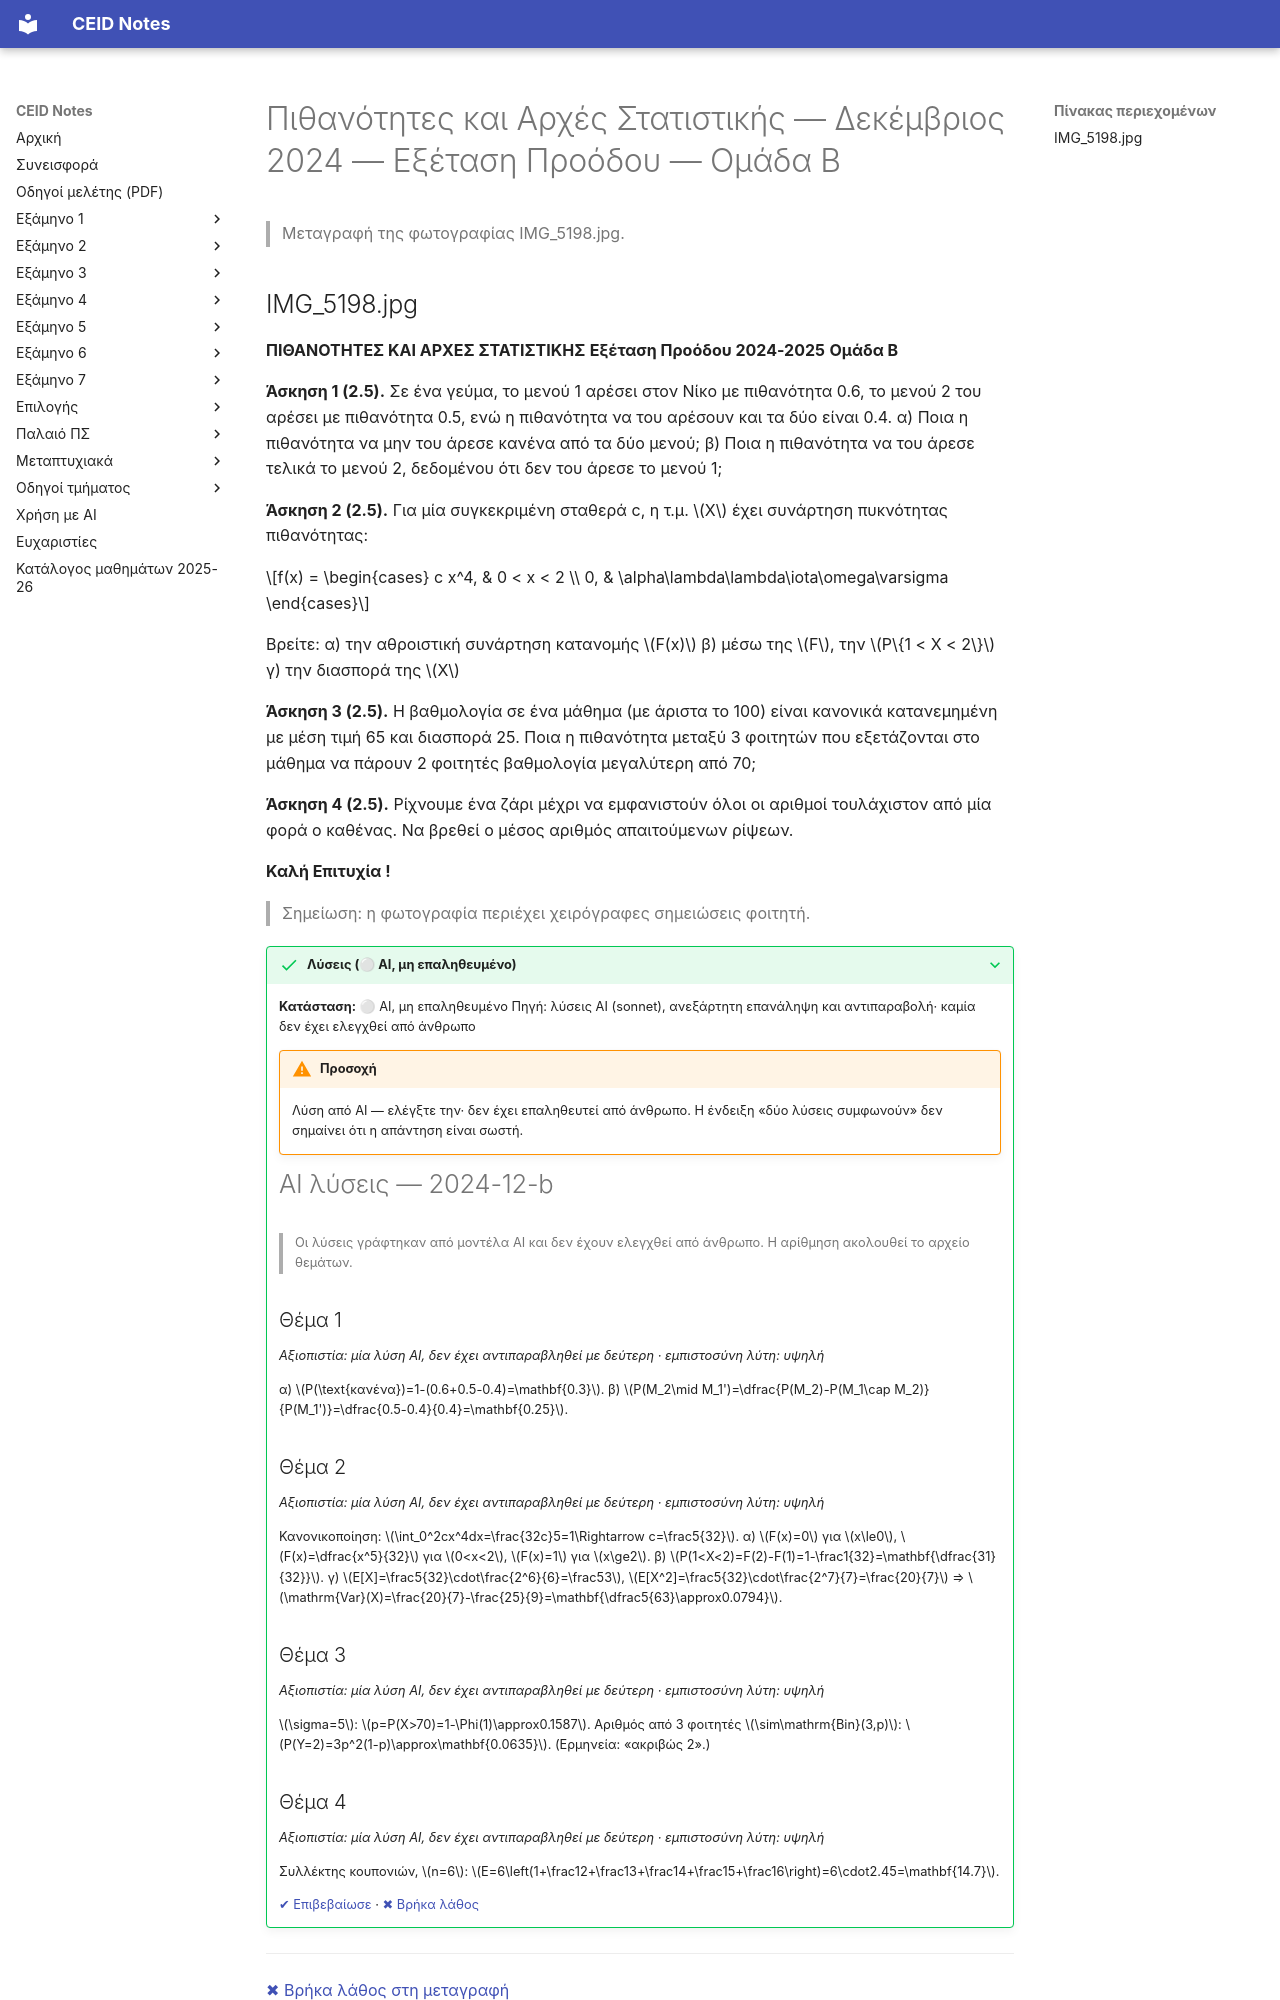

repository: kdngiorgos/ceid-notes · page: Semesters/Semester 3 (3ο Εξάμηνο)/Πιθανότητες και Αρχές Στατιστικής - CEID_23Y204/Previous Exams/2024-12-b.html · generator: mkdocs

---
course: CEID_23Y204
session: 2024-12-b
label: Δεκέμβριος 2024 — Εξέταση Προόδου — Ομάδα Β
sources:
- IMG_5198.jpg
format: open
duration_min: null
notes: Εξέταση Προόδου 2024-2025, Ομάδα Β, 4 ασκήσεις σε μία φωτογραφία.
transcription: verbatim
solutions: ai-unverified
---
# Πιθανότητες και Αρχές Στατιστικής — Δεκέμβριος 2024 — Εξέταση Προόδου — Ομάδα Β

> Μεταγραφή της φωτογραφίας IMG_5198.jpg.
